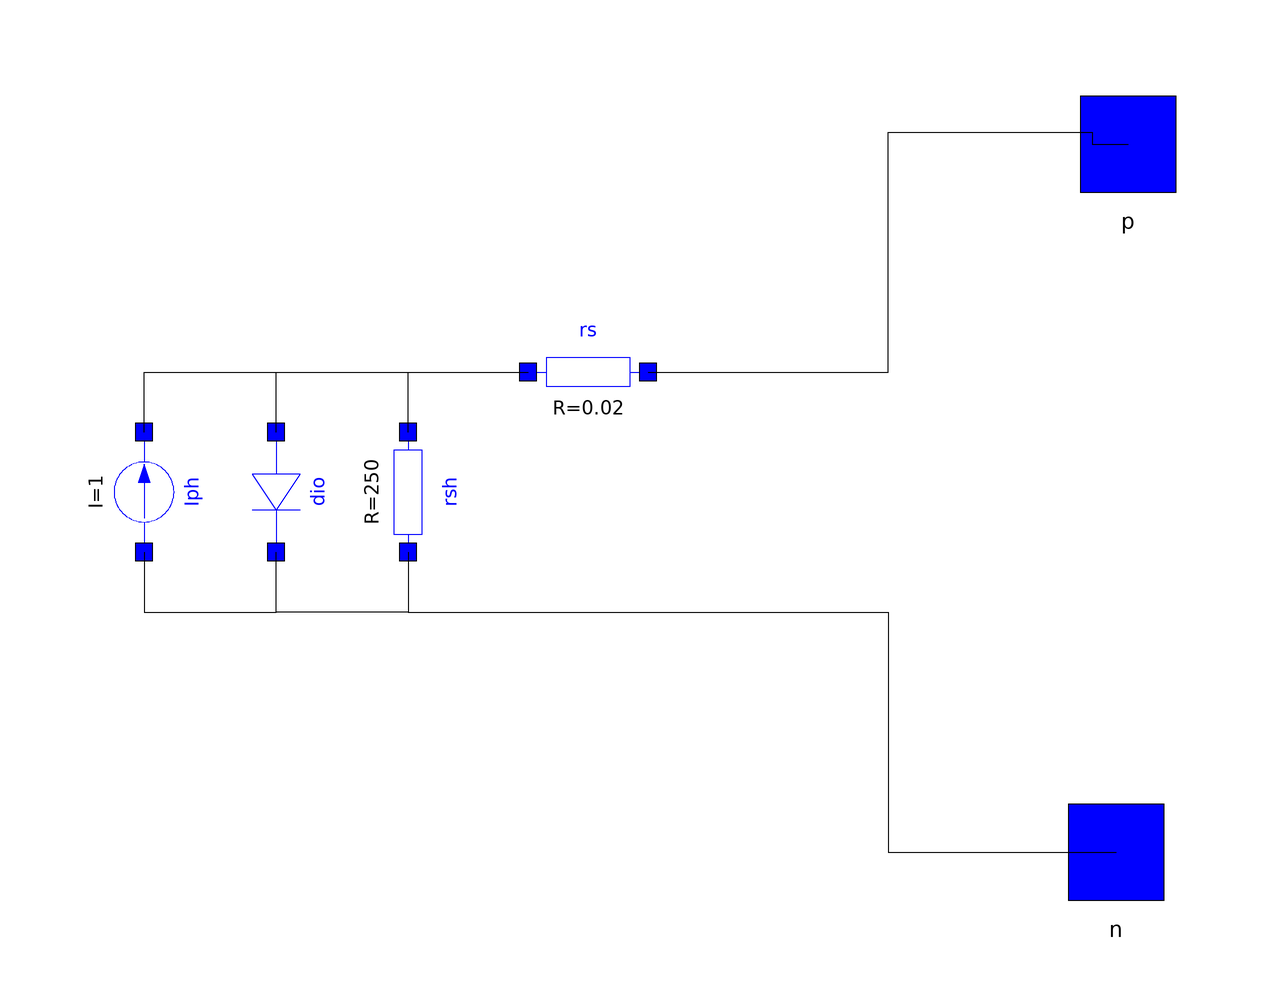

The Modelica model whose source follows is shown above as a component diagram (icons at their Placement, wires along their Line points).

model SolarCell
          DSFLib.Circuits.Components.Diode dio annotation(
            Placement(visible = true, transformation(origin = {-42, 0}, extent = {{-10, -10}, {10, 10}}, rotation = -90)));
          DSFLib.Circuits.Components.Resistor rs(R = 0.02) annotation(
            Placement(visible = true, transformation(origin = {10, 20}, extent = {{-10, -10}, {10, 10}}, rotation = 0)));
          DSFLib.Circuits.Components.Resistor rsh(R = 250) annotation(
            Placement(visible = true, transformation(origin = {-20, 0}, extent = {{-10, -10}, {10, 10}}, rotation = -90)));
          DSFLib.Circuits.Interfaces.Pin p annotation(
            Placement(visible = true, transformation(origin = {100, 58}, extent = {{-10, -10}, {10, 10}}, rotation = 0), iconTransformation(origin = {0, 100}, extent = {{-18, -18}, {18, 18}}, rotation = 0)));
          DSFLib.Circuits.Interfaces.Pin n annotation(
            Placement(visible = true, transformation(origin = {98, -60}, extent = {{-10, -10}, {10, 10}}, rotation = 0), iconTransformation(origin = {0, -100}, extent = {{-18, -18}, {18, 18}}, rotation = 0)));
          DSFLib.Circuits.Components.ConstCurr Iph annotation(
            Placement(visible = true, transformation(origin = {-64, 0}, extent = {{-10, -10}, {10, 10}}, rotation = -90)));
        equation
          connect(dio.p, rs.p) annotation(
            Line(points = {{-42, 10}, {-42, 20}, {0, 20}}));
          connect(rsh.p, rs.p) annotation(
            Line(points = {{-20, 10}, {-20, 10}, {-20, 20}, {0, 20}, {0, 20}}));
          connect(rs.n, p) annotation(
            Line(points = {{20, 20}, {60, 20}, {60, 60}, {94, 60}, {94, 58}, {100, 58}}));
          connect(rsh.n, dio.n) annotation(
            Line(points = {{-20, -10}, {-20, -20}, {-42, -20}, {-42, -10}}));
          connect(Iph.p, rs.p) annotation(
            Line(points = {{-64, 10}, {-64, 20}, {0, 20}}));
          connect(Iph.n, dio.n) annotation(
            Line(points = {{-64, -10}, {-64, -20}, {-42, -20}, {-42, -10}}));
          connect(rsh.n, n) annotation(
            Line(points = {{-20, -10}, {-20, -20}, {60, -20}, {60, -60}, {98, -60}}));
        protected
          annotation(
            Diagram,
            Icon(graphics = {Rectangle(lineColor = {147, 147, 147}, fillColor = {255, 255, 255}, fillPattern = FillPattern.Solid, lineThickness = 1, extent = {{-88, 88}, {88, -88}}), Polygon(origin = {0, 1}, lineColor = {62, 62, 62}, fillPattern = FillPattern.Vertical, points = {{-60, 79}, {-80, 59}, {-80, -61}, {-60, -81}, {60, -81}, {80, -61}, {80, 59}, {60, 79}, {-54, 79}, {-60, 79}, {-60, 79}}), Line(origin = {-29.51, 23.68}, points = {{0, 56}, {0, -40}, {0, -102}}, color = {147, 147, 147}, thickness = 0.5), Line(origin = {29.55, 23.88}, points = {{0, 56}, {0, -40}, {0, -104}}, color = {147, 147, 147}, thickness = 0.5), Line(origin = {46.3446, 105}, points = {{-80, 20}, {-60, 20}}, color = {0, 0, 255}), Line(origin = {46.3446, 105}, points = {{-70, 30}, {-70, 10}}, color = {0, 0, 255})}));
        end SolarCell;